Image classification data set "satellite-image-classification" (summer-xrx/satellite-image-classification on GitHub). Class labels (10): beach, circular farmland, cloud, desert, forest, mountain, rectangular farmland, residential area, river, snow-covered mountain.

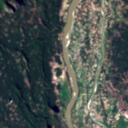
Label: river

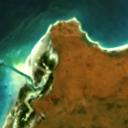
Label: beach

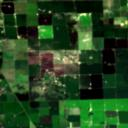
Label: rectangular farmland

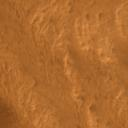
Label: desert

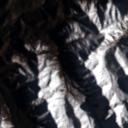
Label: snow-covered mountain

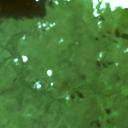
Label: forest
